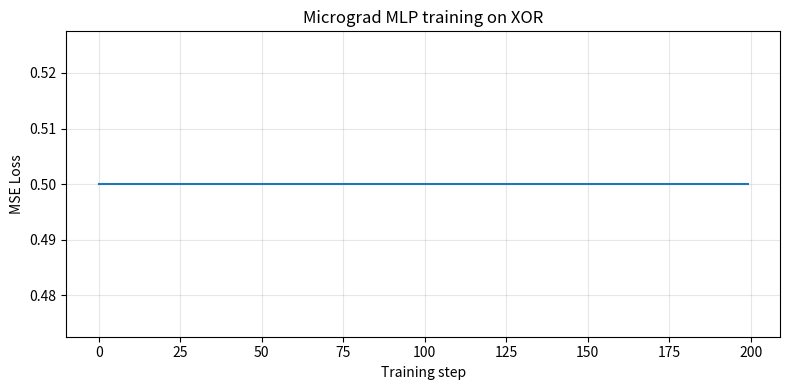

The matplotlib source for this figure: (Note: this script raises an exception after producing the figure.)
import math

class Value:
    """A scalar value that tracks its computation graph for backprop."""

    def __init__(self, data: float, _children=(), _op="", label=""):
        self.data = float(data)
        self.grad = 0.0           # ∂loss/∂self, initialised to 0
        self._backward = lambda: None   # filled in by each operation
        self._prev = set(_children)
        self._op = _op
        self.label = label

    def __repr__(self):
        return f"Value(data={self.data:.4f}, grad={self.grad:.4f})"

    # ------------------------------------------------------------------ #
    # Forward operations                                                   #
    # ------------------------------------------------------------------ #

    def __add__(self, other):
        other = other if isinstance(other, Value) else Value(other)
        out = Value(self.data + other.data, (self, other), "+")

        def _backward():
            # d(out)/d(self) = 1, d(out)/d(other) = 1
            self.grad  += out.grad
            other.grad += out.grad
        out._backward = _backward
        return out

    def __mul__(self, other):
        other = other if isinstance(other, Value) else Value(other)
        out = Value(self.data * other.data, (self, other), "*")

        def _backward():
            # d(out)/d(self) = other.data, d(out)/d(other) = self.data
            self.grad  += other.data * out.grad
            other.grad += self.data  * out.grad
        out._backward = _backward
        return out

    def __pow__(self, exponent: float):
        assert isinstance(exponent, (int, float))
        out = Value(self.data ** exponent, (self,), f"**{exponent}")

        def _backward():
            self.grad += (exponent * self.data ** (exponent - 1)) * out.grad
        out._backward = _backward
        return out

    def exp(self):
        e = math.exp(self.data)
        out = Value(e, (self,), "exp")

        def _backward():
            self.grad += e * out.grad   # d(e^x)/dx = e^x
        out._backward = _backward
        return out

    def log(self):
        assert self.data > 0, "log of non-positive number"
        out = Value(math.log(self.data), (self,), "log")

        def _backward():
            self.grad += (1.0 / self.data) * out.grad
        out._backward = _backward
        return out

    def relu(self):
        out = Value(max(0.0, self.data), (self,), "ReLU")

        def _backward():
            self.grad += (1.0 if self.data > 0 else 0.0) * out.grad
        out._backward = _backward
        return out

    # ------------------------------------------------------------------ #
    # Convenience wrappers so Python operators work symmetrically          #
    # ------------------------------------------------------------------ #

    def __radd__(self, other): return self + other
    def __rmul__(self, other): return self * other
    def __sub__(self, other):  return self + (-1 * other)
    def __rsub__(self, other): return other + (-1 * self)
    def __truediv__(self, other): return self * other**-1
    def __neg__(self): return self * -1

    # ------------------------------------------------------------------ #
    # Backpropagation                                                      #
    # ------------------------------------------------------------------ #

    def backward(self):
        """Compute gradients for all ancestors via reverse-mode autodiff."""
        topo = []
        visited = set()

        def build_topo(v):
            if v not in visited:
                visited.add(v)
                for child in v._prev:
                    build_topo(child)
                topo.append(v)

        build_topo(self)
        self.grad = 1.0          # d(loss)/d(loss) = 1
        for node in reversed(topo):
            node._backward()


# Manual check: f(x, y) = (x + y) * x
x = Value(2.0, label="x")
y = Value(3.0, label="y")
z = (x + y) * x      # z = x² + xy = 4 + 6 = 10
z.backward()

# Analytically: dz/dx = 2x + y = 7, dz/dy = x = 2
print(f"z  = {z.data}")          # 10.0
print(f"dz/dx = {x.grad}")       # 7.0 ✓
print(f"dz/dy = {y.grad}")       # 2.0 ✓
assert abs(x.grad - 7.0) < 1e-9
assert abs(y.grad - 2.0) < 1e-9
print("Gradient check: PASSED")


import random

class Neuron:
    def __init__(self, n_in: int):
        # Weights and bias initialised from U(-1, 1)
        self.w = [Value(random.uniform(-1, 1)) for _ in range(n_in)]
        self.b = Value(0.0)

    def __call__(self, x):
        # Weighted sum + bias, then ReLU activation
        act = sum((wi * xi for wi, xi in zip(self.w, x)), self.b)
        return act.relu()

    def parameters(self):
        return self.w + [self.b]


class Layer:
    def __init__(self, n_in: int, n_out: int):
        self.neurons = [Neuron(n_in) for _ in range(n_out)]

    def __call__(self, x):
        return [n(x) for n in self.neurons]

    def parameters(self):
        return [p for n in self.neurons for p in n.parameters()]


class MLP:
    def __init__(self, n_in: int, layer_sizes: list[int]):
        sizes = [n_in] + layer_sizes
        self.layers = [Layer(sizes[i], sizes[i + 1]) for i in range(len(layer_sizes))]

    def __call__(self, x):
        for layer in self.layers:
            x = layer(x)
        # Return scalar if last layer has one neuron
        return x[0] if len(x) == 1 else x

    def parameters(self):
        return [p for layer in self.layers for p in layer.parameters()]

    def zero_grad(self):
        for p in self.parameters():
            p.grad = 0.0


# XOR dataset: inputs → target
XOR_X = [[0, 0], [0, 1], [1, 0], [1, 1]]
XOR_Y = [0.0,    1.0,    1.0,    0.0]   # XOR labels

random.seed(42)
model = MLP(n_in=2, layer_sizes=[4, 4, 1])  # 2 hidden layers
print(f"Parameter count: {len(model.parameters())}")

learning_rate = 0.1
losses = []

for step in range(200):
    # ----- Forward pass -----
    preds = [model([Value(xi) for xi in x]) for x in XOR_X]

    # Mean squared error loss
    loss = sum((pred - y) ** 2 for pred, y in zip(preds, XOR_Y))
    loss = loss * (1.0 / len(XOR_Y))   # average

    # ----- Backward pass -----
    model.zero_grad()
    loss.backward()

    # ----- Gradient descent update -----
    for p in model.parameters():
        p.data -= learning_rate * p.grad

    losses.append(loss.data)
    if step % 40 == 0:
        print(f"Step {step:3d}  Loss: {loss.data:.6f}")

print("\nFinal predictions:")
for x, y in zip(XOR_X, XOR_Y):
    pred = model([Value(xi) for xi in x])
    print(f"  XOR{x} = {y:.0f}  →  model: {pred.data:.4f}")


import matplotlib
matplotlib.use("Agg")
import matplotlib.pyplot as plt

plt.figure(figsize=(8, 4))
plt.plot(losses)
plt.xlabel("Training step")
plt.ylabel("MSE Loss")
plt.title("Micrograd MLP training on XOR")
plt.grid(True, alpha=0.3)
plt.tight_layout()
plt.savefig("../data/micrograd_loss.png", dpi=100)
print("Saved → data/micrograd_loss.png")


def print_graph(v, indent=0, visited=None):
    """Print the computation graph recursively."""
    if visited is None:
        visited = set()
    if id(v) in visited:
        return
    visited.add(id(v))
    label = f"[{v._op}] " if v._op else ""
    name  = v.label if v.label else ""
    print(" " * indent + f"{label}{name} data={v.data:.3f} grad={v.grad:.3f}")
    for child in v._prev:
        print_graph(child, indent + 2, visited)

# Re-run forward/backward on a tiny example for visualisation
a = Value(2.0, label="a")
b = Value(-3.0, label="b")
c = Value(5.0, label="c")
e = a * b; e.label = "e"
d = e + c; d.label = "d"
f = d.relu(); f.label = "f"
f.backward()
print("Computation graph (with gradients):")
print_graph(f)
